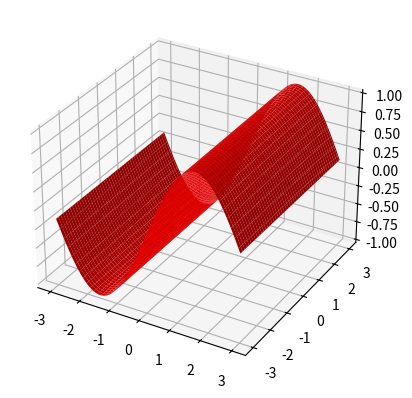

This figure's Python source:
import matplotlib.pyplot as plt
import matplotlib.animation as animation
import numpy

abbildung = plt.figure()
achsen = plt.axes(projection="3d")

x = numpy.linspace(-3, 3, 100)
y = numpy.linspace(-3, 3, 100)
x , y = numpy.meshgrid(x, y)

z = numpy.sin(x)
achsen.plot_surface(x, y, z, color = "red")

def schritt(i):
	z = numpy.sin(x + i)
	achsen.clear()
	achsen.plot_surface(x, y, z, color = "red")

ani = animation.FuncAnimation(abbildung, schritt, interval = 30, blit = False)

plt.show()